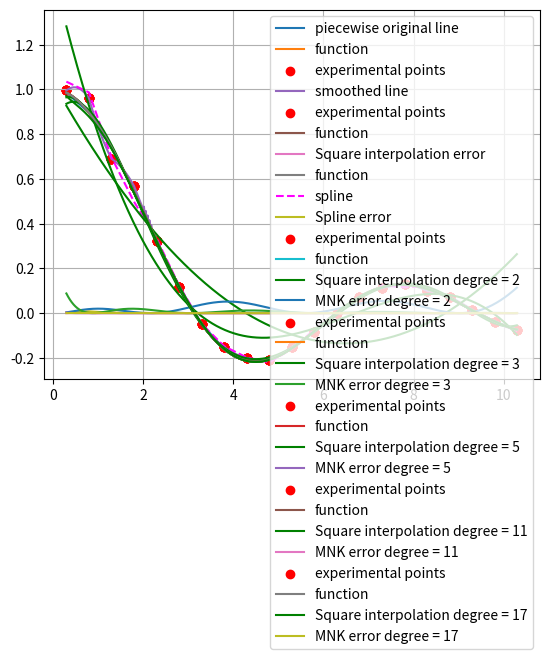

The script that saved this image:
import numpy as np
import scipy.interpolate
import random as rn
import matplotlib.pyplot as plt
import math


def func(x):
    return np.sin(x) / x


def line_from_2_points(x1, y1, x2, y2, x):
    k = (y1 - y2) / (x1 - x2)
    b = y2 - k * x2
    return k * x + b


def noised_func(x):
    tmp = []
    for i in x:
        k = (1 + rn.randint(-10, 10) / 100)
        tmp.append(func(i) * k)
    return tmp


def piecewise_func(y, x, step):
    tmp = []
    for i in range(len(x) - 1):
        for j in np.arange(x[i], x[i + 1], step):
            tmp.append(line_from_2_points(x[i], y[i], x[i + 1], y[i + 1], j))
    return tmp


def fi1(x, x1, x2, x3):
    return (x - x2) * (x - x3) / ((x1 - x2) * (x1 - x3))


def fi2(x, x1, x2, x3):
    return (x - x1) * (x - x3) / ((x2 - x1) * (x2 - x3))


def fi3(x, x1, x2, x3):
    return (x - x1) * (x - x2) / ((x3 - x1) * (x3 - x2))


def lagrange(x1, y1, x2, y2, x3, y3, x):
    return y1 * fi1(x, x1, x2, x3) + y2 * fi2(x, x1, x2, x3) + y3 * fi3(x, x1, x2, x3)


def lagrange_polynomial(y, x, step):
    tmp = []
    arg = []
    for i in range(1, len(x) - 1):
        for j in np.arange(x[i - 1], x[i + 1], step):
            tmp.append(lagrange(x[i - 1], y[i - 1], x[i], y[i], x[i + 1], y[i + 1], j))
            arg.append(j)
    return arg, tmp


def aver(x, y):
    ind = 0
    tmp_y = []
    tmp_x = []
    for i in range(1, len(x)):
        if x[i] != x[ind]:
            if i - ind > 1:
                tmp_y.append(sum(y[ind:i - 1]) / (i - 1 - ind))
                tmp_x.append(x[ind])
                ind = i
        else:
            tmp_x.append(x[i])
            tmp_y.append(y[i])

    return tmp_x, tmp_y


def smooth(x, y):
    z = zip(x, y)
    zs = sorted(z, key=lambda tup: tup[0])
    x1 = [z[0] for z in zs]
    y1 = [z[1] for z in zs]
    x1, y1 = aver(x1, y1)
    return x1, y1


def piecewise_plot(x, y):
    size = int(len(x) / (len(x) - 2))
    for i in range(0, len(x), size):
        plt.plot(x[i:i + size], y[i:i + size])


def search_square_polynomial_coefficients(x, y, m):
    xy = []
    for k in range(len(x)):
        xy.append([x[k], y[k]])
    matrix, r_side_of_matrix = make_system(xy, m)
    cPoly = np.linalg.solve(matrix, r_side_of_matrix)
    return cPoly


def make_system(xy_list, basis):
    matrix = [[0] * basis for _ in range(basis)]
    right_side_of_matrix = [0] * basis
    for i in range(basis):
        for j in range(basis):
            sumA, sumB = 0, 0
            for k in range(len(xy_list)):
                sumA += xy_list[k][0] ** (i + j)
                sumB += xy_list[k][1] * xy_list[k][0] ** i
            matrix[i][j] = sumA
            right_side_of_matrix[i] = sumB
    return matrix, right_side_of_matrix


def create_square_polynomial(c, x):
    polynomial = 0
    for i in range(len(c)):
        polynomial += c[i] * x ** i
    return polynomial


def error(x, y, y2, str):
    sum = 0
    err = []
    for i in range(len(x)):
        sum += math.fabs(y2[i] - y[i]) ** 2
        err.append(math.fabs(y2[i] - y[i]) ** 2)
    sum /= len(x)
    sum = sum ** 0.5
    print("Average quad error:", sum)
    plt.plot(x, err, label=str)
    plt.grid()
    plt.legend()
    plt.show()


A = 0.3
B = 10.3
STEP = 0.5

X = np.arange(A, B, 0.01)
args = np.arange(A, B + STEP, STEP)
arr = noised_func(args)
args_piecewise, arr_piecewise_linear = lagrange_polynomial(arr, args, 0.01)

plt.plot(args, func(args), label='piecewise original line')
plt.plot(X, func(X), label='function')
plt.scatter(args, arr, color="red", label='experimental points')
piecewise_plot(args_piecewise, arr_piecewise_linear)
plt.grid()
plt.legend()
plt.show()

smt_x, smt_y = smooth(args_piecewise, arr_piecewise_linear)
plt.plot(smt_x, smt_y, label='smoothed line')
plt.scatter(args, arr, color="red", label="experimental points")
plt.plot(X, func(X), label='function')
plt.grid()
plt.legend()
plt.show()

print('Cubic interpolation:')
error(smt_x, func(smt_x), smt_y, 'Square interpolation error')
print()

args_y = noised_func(args)
tck = scipy.interpolate.splrep(args, args_y)
sp_y = scipy.interpolate.splev(args, tck)
plt.grid()
plt.plot(X, func(X), label='function')
plt.plot(args, sp_y, "--", color="magenta", label='spline')
plt.legend()
plt.show()
print('Cubic spline:')
error(args, func(args), sp_y, 'Spline error')
print()

degree = [3, 4, 6, 12, 18]
print('Least square method:')
for i in degree:
    poly = search_square_polynomial_coefficients(X, noised_func(X), i)
    plt.scatter(args, arr, color="red", label="experimental points")
    plt.plot(X, func(X), label='function')
    polynomial_func = create_square_polynomial(poly, X)
    plt.plot(X, polynomial_func, color='green', label='Square interpolation degree = ' + str(i - 1))
    plt.legend()
    plt.grid()
    plt.show()
    error(X, func(X), polynomial_func, 'MNK error degree = ' + str(i - 1))
